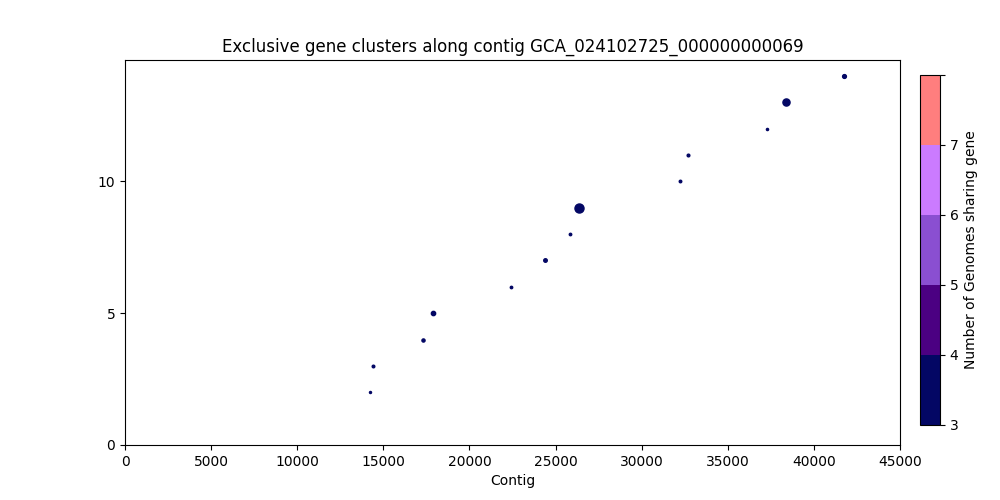

Source data for this figure (header and first rows):
, Gene Start, Gene Size, Strand, Gene Product, Accession
0, 14197, 239, +, FAD assembly factor SdhE, 1165
1, 14384, 449, +, hypothetical protein_366, 1166
2, 17278, 632, +, hypothetical protein_78, 1169
3, 17894, 1049, +, Sigma factor AlgU regulatory protein Muc…, 1170
4, 22384, 371, +, hypothetical protein_79, 1173
5, 24368, 776, +, DNA repair protein RecO, 1176
6, 25865, 383, +, Holo-[acyl-carrier-protein] synthase, 1178
7, 26334, 2756, -, Signal transduction histidine-protein ki…, 1179
8, 32236, 416, +, hypothetical protein_367, 1183
9, 32707, 476, -, hypothetical protein_80, 1184
10, 37295, 281, -, hypothetical protein_81, 1188
11, 38389, 2066, +, Transketolase 1, 1189
12, 41736, 884, +, Phosphoribulokinase, plasmid, 1191
